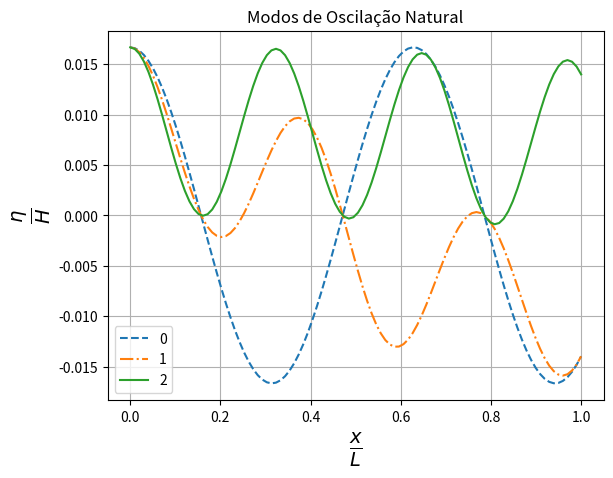

The matplotlib source for this figure:
import numpy as np
import matplotlib.pyplot as plt


L = 50 #metros
l = 10
H = 30 #metros
g = 9.8 # aceleracao
Am = 0.5 # amplitude da onda
m = [0,1,2] # modos
c = np.sqrt(g*H) # velocidade de fase

x = np.linspace(0,L,num=100) # espaco
t = np.linspace(0,100,num=100) # tempo
freq = 0.1 # por seg

def calc(modo):   
    raz = (g*Am*modo*np.pi)/(L*c*np.sqrt(((modo*np.pi)/(L))**2 + (3*np.pi/l)**2))
    arg = (modo*np.pi*x)/L

    eta = Am*np.cos((modo*np.pi*x)/L)*np.cos(freq*t)
    u = raz*np.sin(arg)*np.sin(freq*t)

    return u, eta

def plotar(axes,u,eta,style):

    axes.plot(x/50,eta/30,style,label=modo-1)
    axes.set_ylabel(r'$\frac{\eta}{H}$',fontsize=20)

    axes.set_xlabel(r'$\frac{x}{L}$',fontsize=20)

    axes.set_title(u'Modos de Oscilação Natural')

    axes.grid()

    plt.legend(loc='best')

fig, axes = plt.subplots()

modo = 2*m[0]+1

u,eta=calc(0)

plotar(axes,u,eta,style='--')

modo = m[1]+1

u,eta=calc(modo)

plotar(axes,u,eta,style='-.')

modo = m[2]+1

u,eta=calc(modo)

plotar(axes,u,eta,style='-')


plt.show()
